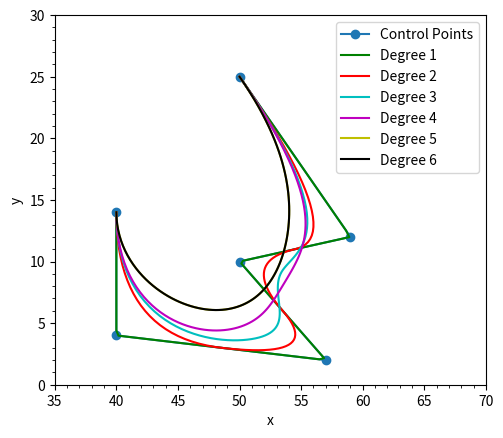

This figure's Python source:
"""Demonstration of B-splines"""

# author:   stack-overflow user Fnord, comments by Thomas Haslwanter
# date:     April-2020

import numpy as np
import matplotlib.pyplot as plt
import scipy.interpolate as si


def scipy_bspline(cv, n=100, degree=3, periodic=False):
    """ Calculate n samples on a bspline

        cv :      Array ov control vertices
        n  :      Number of samples to return
        degree:   Curve degree
        periodic: True - Curve is closed
    """

    cv = np.asarray(cv)
    count = cv.shape[0]

    # Closed curve
    if periodic:
        kv = np.arange(-degree,count+degree+1)
        factor, fraction = divmod(count+degree+1, count)
        cv = np.roll(np.concatenate((cv,) * factor + (cv[:fraction],)),-1,axis=0)
        degree = np.clip(degree,1,degree)

    # Opened curve
    else:
        degree = np.clip(degree,1,count-1)
        kv = np.clip(np.arange(count+degree+1)-degree,0,count-degree)

    # Return samples
    max_param = count - (degree * (1-periodic))
    spl = si.BSpline(kv, cv, degree)
    return spl(np.linspace(0,max_param,n))


if __name__ == '__main__':
    
    colors = ('b', 'g', 'r', 'c', 'm', 'y', 'k')
    
    cv = np.array([[ 50.,  25.],
       [ 59.,  12.],
       [ 50.,  10.],
       [ 57.,   2.],
       [ 40.,   4.],
       [ 40.,   14.]])
    
    plt.plot(cv[:,0],cv[:,1], 'o-', label='Control Points')
    
    for degree in range(1,7):
        p = scipy_bspline(cv, n=100, degree=degree, periodic=False)
        x,y = p.T
        plt.plot(x, y, 'k-', label='Degree %s'%degree, color=colors[degree%len(colors)])
    
    plt.minorticks_on()
    plt.legend()
    plt.xlabel('x')
    plt.ylabel('y')
    plt.xlim(35, 70)
    plt.ylim(0, 30)
    plt.gca().set_aspect('equal', adjustable='box')
    plt.show()
